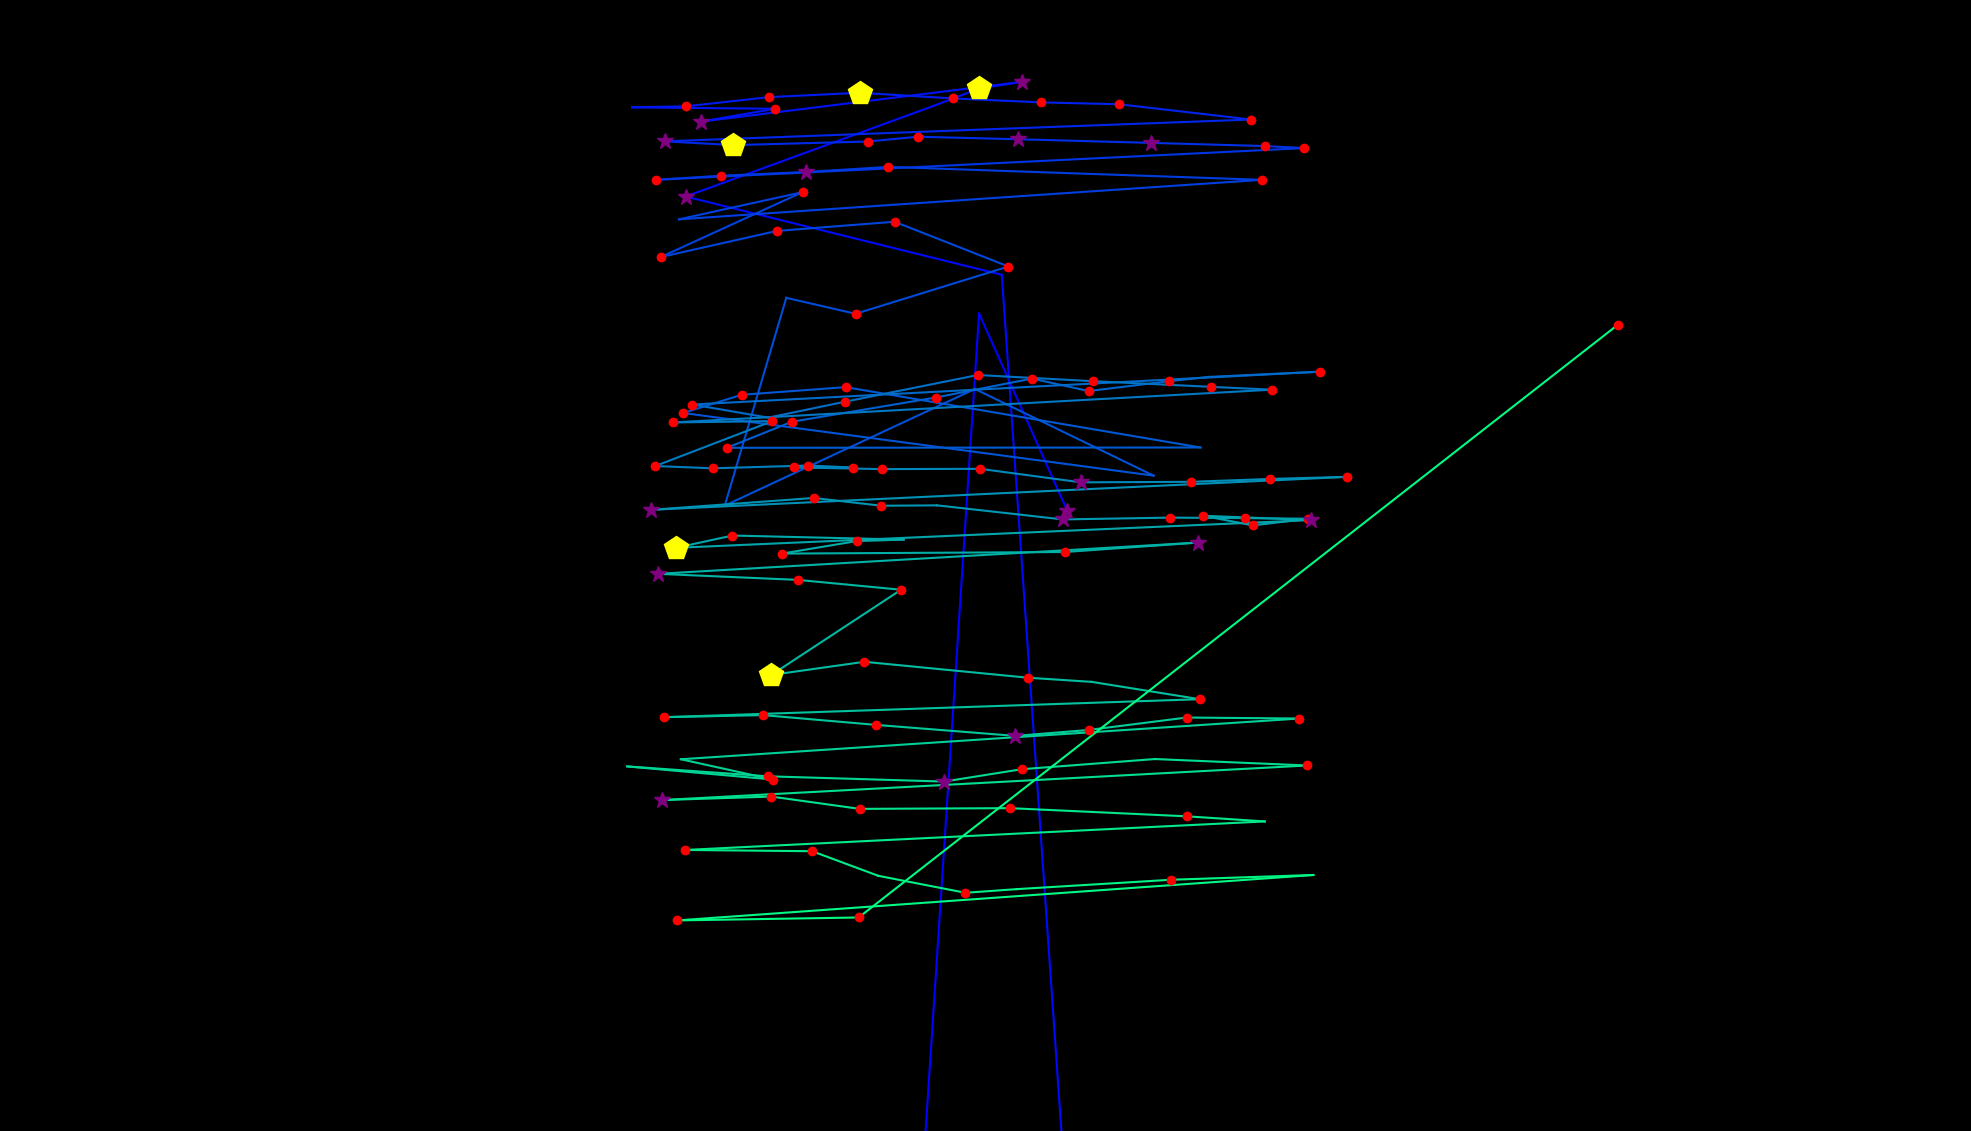

The table this chart was drawn from, first rows:
fixation_id, timestamp, avg_gaze_x, avg_gaze_y, duration
0.0, 0.0, 1386, 805.7, 337.4
1.0, 482, 1271, 1062, 108.5
2.0, 1518, 1092, -1689, 313.3
3.0, 1856, 999.5, -1712, 337.4
4.0, 3025, 1559, -1590, 132.6
5.0, 3278, 1493, -1640, 144.6
6.0, 4495, 1301, 1112, 96.41
7.0, 4833, 890.5, 1214, 277.2
8.0, 5230, 1212, 1331, 96.41
9.0, 5399, 1272, 1354, 457.9
10.0, 5881, 1328, 1363, 265.1
11.0, 6279, 910.1, 1311, 301.3
12.0, 6604, 1006, 1328, 204.9
13.0, 6881, 820.9, 1329, 96.41
14.0, 7002, 890.6, 1331, 132.6
15.0, 7170, 998.8, 1343, 192.8
16.0, 7411, 1117, 1348, 494.1
17.0, 7930, 1237, 1341, 216.9
18.0, 8171, 1352, 1336, 180.8
19.0, 8400, 1453, 1333, 192.8
20.0, 8689, 1625, 1314, 216.9
21.0, 9026, 863.2, 1285, 265.1
22.0, 9316, 952.4, 1280, 421.8
23.0, 9786, 1127, 1285, 132.6
24.0, 10015, 1192, 1291, 132.6
25.0, 10219, 1322, 1288, 253.1
26.0, 10557, 1495, 1283, 325.4
27.0, 11027, 1643, 1279, 241
28.0, 11292, 1694, 1276, 144.6
29.0, 11509, 851.3, 1235, 180.8
30.0, 11714, 935.9, 1241, 144.6
31.0, 11882, 1047, 1245, 277.2
32.0, 12184, 1154, 1252, 180.8
33.0, 12630, 1639, 1235, 132.6
34.0, 12871, 881.8, 1184, 108.5
35.0, 13039, 1042, 1219, 120.5
36.0, 13317, 858.1, 1135, 132.6
37.0, 13594, 1009, 1169, 168.7
38.0, 13799, 1162, 1181, 192.8
39.0, 14112, 1310, 1123, 180.8
40.0, 14365, 1111, 1061, 180.8
41.0, 14582, 1021, 1082, 96.41
42.0, 15932, 941.2, 812.2, 108.5
43.0, 16365, 1266, 963.7, 108.5
44.0, 16763, 1498, 851.1, 96.41
45.0, 17462, 887.2, 932.5, 144.6
46.0, 17631, 963.1, 956.1, 168.7
47.0, 17884, 1098, 966, 204.9
48.0, 19005, 1559, 887.7, 96.41
49.0, 19282, 944, 887.3, 144.6
50.0, 19487, 1029, 921.1, 132.6
51.0, 19957, 1215, 952.5, 192.8
52.0, 20174, 1340, 977.2, 216.9
53.0, 20427, 1414, 960.9, 204.9
54.0, 20680, 1518, 973.7, 204.9
55.0, 20909, 1569, 979.3, 96.41
56.0, 21029, 1714, 986.2, 120.5
57.0, 21234, 899.3, 943.5, 144.6
58.0, 21560, 997.9, 926.4, 108.5
59.0, 21704, 1097, 947.1, 120.5
... 74 more rows
